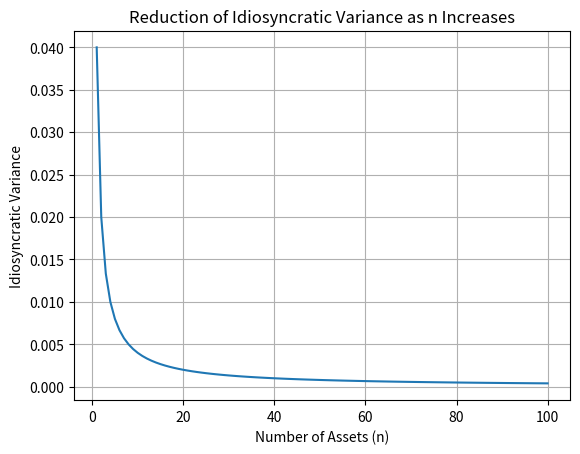

Generate this figure with matplotlib:
import numpy as np
import matplotlib.pyplot as plt

# Example: Plotting idiosyncratic variance reduction as n increases
n_values = np.arange(1, 101)  # Number of assets
sigma_e_squared = 0.04  # Example idiosyncratic variance

# Calculate idiosyncratic variance for each n
idiosyncratic_variance = sigma_e_squared / n_values

# Plot the results
plt.plot(n_values, idiosyncratic_variance)
plt.xlabel('Number of Assets (n)')
plt.ylabel('Idiosyncratic Variance')
plt.title('Reduction of Idiosyncratic Variance as n Increases')
plt.grid(True)
plt.show()

# Code for visualizing performance of SMB and HML - the portfolio frontier with plottet points of the market, SMB and HML. 

# Code for dynamic factor betting here